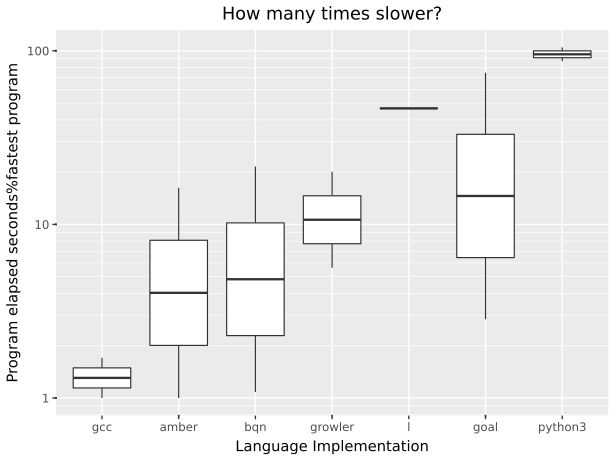

The table this chart was drawn from, first rows:
suite, imp, starttime, returnvalue, walltime, cputime, memory
knucleotide, gcc, 2026-10-01T17:16:26.967138+10:00, 0, 0.474, 0.4712, 170672128
knucleotide, gcc, 2026-10-01T17:16:27.717447+10:00, 0, 0.4691, 0.4669, 170631168
knucleotide, gcc, 2026-10-01T17:16:28.456777+10:00, 0, 0.4697, 0.4672, 170635264
knucleotide, gcc, 2026-10-01T17:16:29.196532+10:00, 0, 0.4712, 0.4691, 170635264
knucleotide, gcc, 2026-10-01T17:16:29.944584+10:00, 0, 0.4706, 0.4681, 170635264
knucleotide, gcc, 2026-10-01T17:16:30.676848+10:00, 0, 0.471, 0.4684, 170569728
knucleotide, gcc, 2026-10-01T17:16:31.406201+10:00, 0, 0.471, 0.4695, 170577920
knucleotide, gcc, 2026-10-01T17:16:32.130231+10:00, 0, 0.4688, 0.4667, 170635264
knucleotide, gcc, 2026-10-01T17:16:32.865269+10:00, 0, 0.475, 0.472, 170631168
knucleotide, gcc, 2026-10-01T17:16:33.597461+10:00, 0, 0.4675, 0.4658, 170631168
knucleotide, gcc, 2026-10-01T17:16:34.323080+10:00, 0, 0.4685, 0.4667, 170635264
knucleotide, gcc, 2026-10-01T17:16:35.057954+10:00, 0, 0.472, 0.4694, 170639360
knucleotide, gcc, 2026-10-01T17:16:35.788333+10:00, 0, 0.4692, 0.4676, 170631168
knucleotide, gcc, 2026-10-01T17:16:36.521669+10:00, 0, 0.4709, 0.4684, 170708992
knucleotide, gcc, 2026-10-01T17:16:37.256610+10:00, 0, 0.4702, 0.468, 170622976
knucleotide, growler, 2026-10-01T17:16:37.984067+10:00, 0, 1.544, 1.541, 345554944
knucleotide, growler, 2026-10-01T17:16:39.796460+10:00, 0, 1.545, 1.543, 345554944
knucleotide, growler, 2026-10-01T17:16:41.609955+10:00, 0, 1.549, 1.545, 345423872
knucleotide, growler, 2026-10-01T17:16:43.423193+10:00, 0, 1.599, 1.596, 345554944
knucleotide, growler, 2026-10-01T17:16:45.294994+10:00, 0, 1.557, 1.553, 345575424
knucleotide, growler, 2026-10-01T17:16:47.120085+10:00, 0, 1.556, 1.554, 345554944
knucleotide, growler, 2026-10-01T17:16:48.951529+10:00, 0, 1.559, 1.555, 345554944
knucleotide, growler, 2026-10-01T17:16:50.779094+10:00, 0, 1.578, 1.575, 345587712
knucleotide, growler, 2026-10-01T17:16:52.630355+10:00, 0, 1.551, 1.548, 345358336
knucleotide, growler, 2026-10-01T17:16:54.441100+10:00, 0, 1.561, 1.559, 345554944
knucleotide, growler, 2026-10-01T17:16:56.272908+10:00, 0, 1.553, 1.549, 345554944
knucleotide, growler, 2026-10-01T17:16:58.094819+10:00, 0, 1.65, 1.646, 345358336
knucleotide, growler, 2026-10-01T17:17:00.019671+10:00, 0, 1.553, 1.55, 345554944
knucleotide, growler, 2026-10-01T17:17:01.830251+10:00, 0, 1.555, 1.552, 345554944
knucleotide, growler, 2026-10-01T17:17:03.649303+10:00, 0, 1.549, 1.547, 345554944
knucleotide, python3, 2026-10-01T17:17:05.459253+10:00, 0, 29.18, 29.16, 688742400
knucleotide, python3, 2026-10-01T17:17:35.041945+10:00, 0, 29.1, 29.06, 688697344
knucleotide, python3, 2026-10-01T17:18:04.526664+10:00, 0, 28.86, 28.82, 688685056
knucleotide, python3, 2026-10-01T17:18:33.786238+10:00, 0, 28.46, 28.43, 688857088
knucleotide, python3, 2026-10-01T17:19:02.628698+10:00, 0, 28.86, 28.82, 688640000
knucleotide, python3, 2026-10-01T17:19:31.888563+10:00, 0, 28.9, 28.87, 688771072
knucleotide, python3, 2026-10-01T17:20:01.183687+10:00, 0, 30.07, 30.04, 688640000
knucleotide, goal, 2026-10-01T17:20:31.650255+10:00, 0, 0.7855, 1.308, 1071886336
knucleotide, goal, 2026-10-01T17:20:32.704347+10:00, 0, 0.7886, 1.301, 1071407104
knucleotide, goal, 2026-10-01T17:20:33.758226+10:00, 0, 0.7834, 1.307, 1071435776
knucleotide, goal, 2026-10-01T17:20:34.822997+10:00, 0, 0.7873, 1.307, 1071292416
knucleotide, goal, 2026-10-01T17:20:35.885825+10:00, 0, 0.7932, 1.311, 1071222784
knucleotide, goal, 2026-10-01T17:20:36.954665+10:00, 0, 0.7843, 1.302, 1071435776
knucleotide, goal, 2026-10-01T17:20:38.013236+10:00, 0, 0.7804, 1.305, 1071583232
knucleotide, goal, 2026-10-01T17:20:39.066559+10:00, 0, 0.7949, 1.309, 1071763456
knucleotide, goal, 2026-10-01T17:20:40.135292+10:00, 0, 0.7807, 1.29, 1071243264
knucleotide, goal, 2026-10-01T17:20:41.189008+10:00, 0, 0.7918, 1.306, 1071546368
knucleotide, goal, 2026-10-01T17:20:42.276765+10:00, 0, 0.7917, 1.311, 1071575040
knucleotide, goal, 2026-10-01T17:20:43.336250+10:00, 0, 0.7847, 1.306, 1071624192
knucleotide, goal, 2026-10-01T17:20:44.387158+10:00, 0, 0.8159, 1.361, 1071308800
knucleotide, goal, 2026-10-01T17:20:45.471433+10:00, 0, 0.7841, 1.298, 1071616000
knucleotide, goal, 2026-10-01T17:20:46.523107+10:00, 0, 0.7854, 1.308, 1071427584
knucleotide, bqn, 2026-10-01T17:20:47.578216+10:00, 0, 0.3069, 0.2958, 540823552
knucleotide, bqn, 2026-10-01T17:20:48.153635+10:00, 0, 0.3004, 0.297, 540835840
knucleotide, bqn, 2026-10-01T17:20:48.711105+10:00, 0, 0.2982, 0.295, 540835840
knucleotide, bqn, 2026-10-01T17:20:49.290024+10:00, 0, 0.3004, 0.2963, 540835840
knucleotide, bqn, 2026-10-01T17:20:49.849296+10:00, 0, 0.2993, 0.2959, 540942336
knucleotide, bqn, 2026-10-01T17:20:50.414289+10:00, 0, 0.2993, 0.2961, 540835840
knucleotide, bqn, 2026-10-01T17:20:50.983095+10:00, 0, 0.3004, 0.2972, 540930048
knucleotide, bqn, 2026-10-01T17:20:51.546261+10:00, 0, 0.3007, 0.2962, 540839936
... 112 more rows
